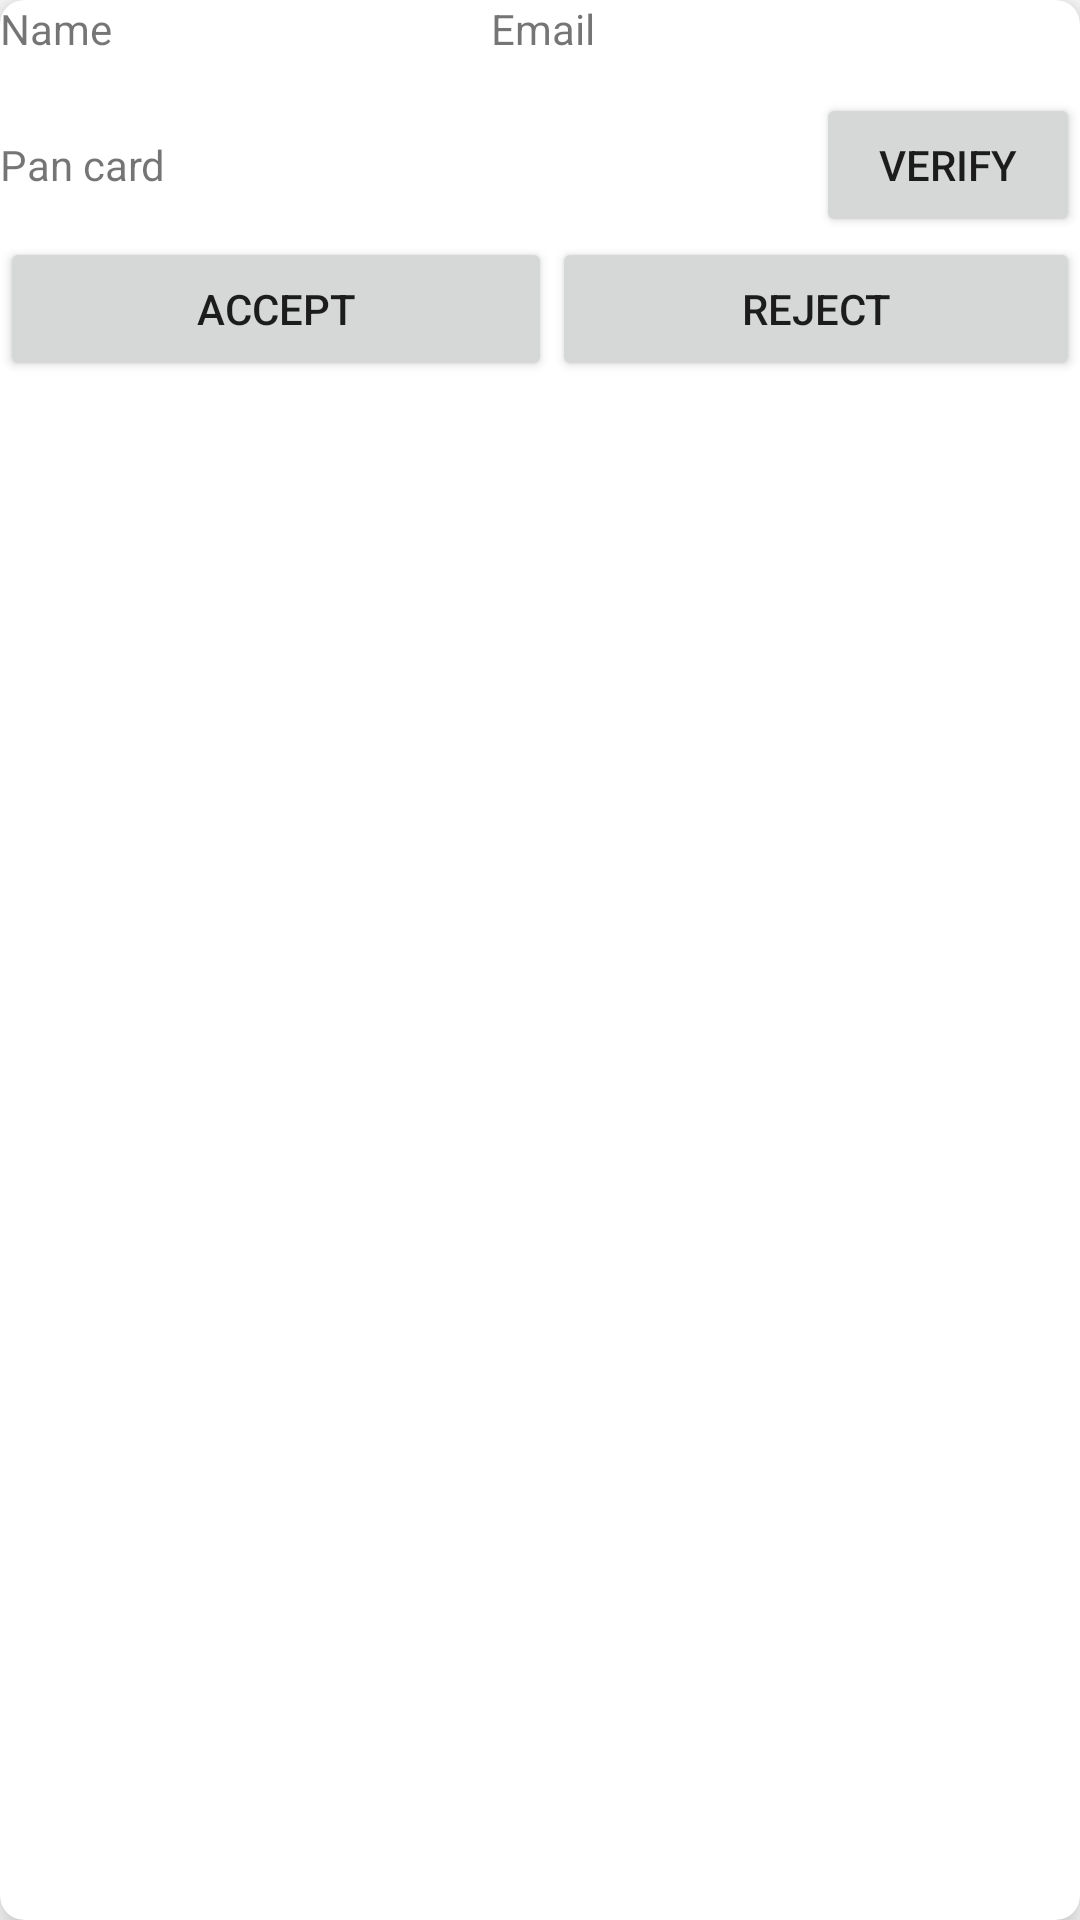

Here is an Android app screen rendered from its layout file. Give the layout XML and the strings, colors and styles it references.
<!-- AndroidManifest.xml: application theme Theme.PassportAutomation -->
<!-- res/layout/item.xml -->
<?xml version="1.0" encoding="utf-8"?>
<androidx.cardview.widget.CardView xmlns:android="http://schemas.android.com/apk/res/android"
    android:layout_width="match_parent"
    android:layout_height="wrap_content"
    xmlns:app="http://schemas.android.com/apk/res-auto"
    app:cardElevation="8dp"
    app:cardCornerRadius="8dp"
    android:layout_margin="16dp">
<LinearLayout
    android:layout_width="wrap_content"
    android:layout_height="wrap_content"
    android:orientation="vertical">

    <LinearLayout
        android:layout_width="match_parent"
        android:layout_height="match_parent"
        android:orientation="horizontal">

        <TextView
            android:id="@+id/Name1"
            android:layout_width="175dp"
            android:layout_height="match_parent"
            android:layout_weight="1"
            android:text="Name" />

        <TextView
            android:id="@+id/mail"
            android:layout_width="208dp"
            android:layout_height="31dp"
            android:layout_weight="1"
            android:text="Email" />

    </LinearLayout>

    <LinearLayout
        android:layout_width="match_parent"
        android:layout_height="match_parent"
        android:layout_weight="1"
        android:orientation="horizontal">

        <TextView
            android:id="@+id/Pan"
            android:layout_width="272dp"
            android:layout_height="31dp"
            android:text="Pan card" />

        <Button
            android:id="@+id/button2"
            android:layout_width="match_parent"
            android:layout_height="wrap_content"
            android:text="Verify" />
    </LinearLayout>

    <LinearLayout
        android:layout_width="match_parent"
        android:layout_height="match_parent"
        android:orientation="horizontal">

        <Button
            android:id="@+id/button5"
            android:layout_width="195dp"
            android:layout_height="match_parent"
            android:layout_weight="1"
            android:text="Accept" />

        <Button
            android:id="@+id/button4"
            android:layout_width="187dp"
            android:layout_height="match_parent"
            android:layout_weight="1"
            android:text="Reject" />
    </LinearLayout>

</LinearLayout>

</androidx.cardview.widget.CardView>
<!-- resources referenced by this layout -->
<resources>
  <style name="Theme.PassportAutomation" parent="Theme.MaterialComponents.DayNight.DarkActionBar">
          
          <item name="colorPrimary">@color/purple_500</item>
          <item name="colorPrimaryVariant">@color/purple_700</item>
          <item name="colorOnPrimary">@color/white</item>
          
          <item name="colorSecondary">@color/teal_200</item>
          <item name="colorSecondaryVariant">@color/teal_700</item>
          <item name="colorOnSecondary">@color/black</item>
          
          <item name="android:statusBarColor" tools:targetApi="l">?attr/colorPrimaryVariant</item>
          
      </style>
  <!-- not gathered from this repository: default colours our renderer supplied (Android Studio template values) -->
  <color name="purple_500">#FF6200EE</color>
  <color name="purple_700">#FF3700B3</color>
  <color name="teal_200">#FF03DAC5</color>
  <color name="teal_700">#FF018786</color>
  <color name="black">#FF000000</color>
  <color name="white">#FFFFFFFF</color>
</resources>
